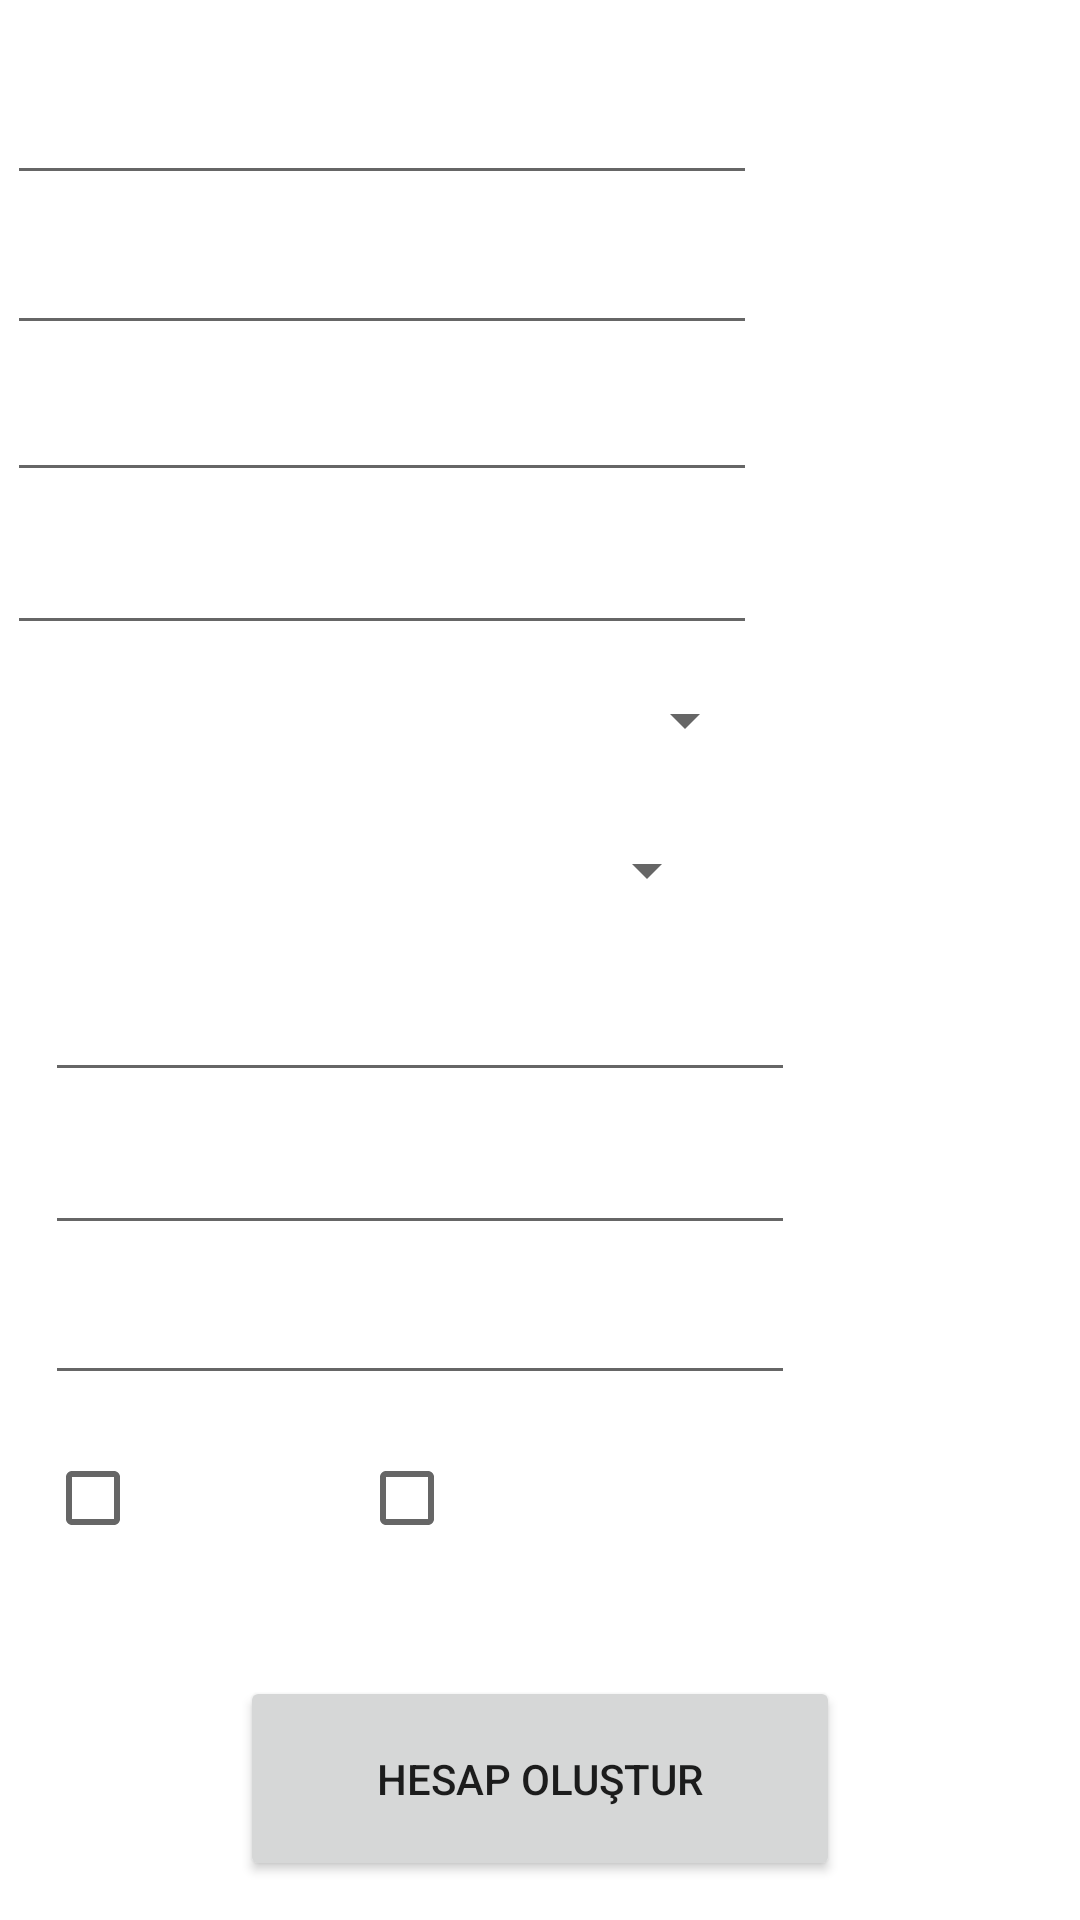

Produce the Android XML layout that renders to this screen, including the resource entries it uses.
<!-- AndroidManifest.xml: application theme Theme.OtoparkOtomasyon -->
<!-- res/layout/activity_uye_olma.xml -->
<?xml version="1.0" encoding="utf-8"?>
<androidx.constraintlayout.widget.ConstraintLayout xmlns:android="http://schemas.android.com/apk/res/android"
    xmlns:app="http://schemas.android.com/apk/res-auto"
    xmlns:tools="http://schemas.android.com/tools"
    android:layout_width="match_parent"
    android:layout_height="match_parent"
    android:background="@drawable/denemeiki"
    tools:context=".UyeOlma">

    <EditText
        android:id="@+id/txtUyeOlmaİsim"
        android:layout_width="250dp"
        android:layout_height="50dp"
        android:layout_marginTop="15dp"
        android:layout_marginBottom="49dp"
        android:ems="10"
        android:hint="İsim"
        android:inputType="textPersonName"
        android:textColor="@color/white"
        android:textColorHint="@color/white"
        app:layout_constraintBottom_toTopOf="@+id/txtUyeOlmaTelefon"
        app:layout_constraintEnd_toEndOf="@+id/txtUyeOlmaSoyisim"
        app:layout_constraintStart_toStartOf="@+id/txtUyeOlmaSoyisim"
        app:layout_constraintTop_toTopOf="parent" />

    <EditText
        android:id="@+id/txtUyeOlmaSoyisim"
        android:layout_width="250dp"
        android:layout_height="50dp"
        android:layout_marginTop="50dp"
        android:layout_marginBottom="50dp"
        android:ems="10"
        android:hint="Soyisim"
        android:inputType="textPersonName"
        android:textColor="@color/white"
        android:textColorHint="@color/white"
        app:layout_constraintBottom_toTopOf="@+id/txtUyeOlmaEMailAdres"
        app:layout_constraintEnd_toEndOf="@+id/txtUyeOlmaTelefon"
        app:layout_constraintStart_toStartOf="@+id/txtUyeOlmaTelefon"
        app:layout_constraintTop_toTopOf="@+id/txtUyeOlmaİsim" />

    <Spinner
        android:id="@+id/SpnUyeOlmaArabaMarkaları"
        android:layout_width="250dp"
        android:layout_height="50dp"
        android:layout_marginBottom="49dp"
        android:tooltipText="colo"
        app:layout_constraintBottom_toTopOf="@+id/txtUyeOlmaSifre"
        app:layout_constraintEnd_toEndOf="@+id/txtUyeOlmaSifre"
        app:layout_constraintStart_toStartOf="@+id/SpnUyeOlmaModeller"
        app:layout_constraintTop_toBottomOf="@+id/txtUyeOlmaEMailAdres" />

    <Spinner
        android:id="@+id/SpnUyeOlmaModeller"
        android:layout_width="250dp"
        android:layout_height="50dp"
        android:layout_marginTop="50dp"
        android:layout_marginBottom="50dp"
        app:layout_constraintBottom_toTopOf="@+id/txtUyeOlmaSifreTekrar"
        app:layout_constraintEnd_toEndOf="@+id/chcUyeOlmaİki"
        app:layout_constraintStart_toStartOf="@+id/txtUyeOlmaSifre"
        app:layout_constraintTop_toTopOf="@+id/SpnUyeOlmaArabaMarkaları" />

    <EditText
        android:id="@+id/txtUyeOlmaTelefon"
        android:layout_width="250dp"
        android:layout_height="50dp"
        android:layout_marginBottom="1dp"
        android:ems="10"
        android:hint="Telefon Numarası"
        android:inputType="phone"
        android:textColor="@color/white"
        android:textColorHint="@color/white"
        app:layout_constraintBottom_toTopOf="@+id/txtUyeOlmaEMailAdres"
        app:layout_constraintEnd_toEndOf="@+id/txtUyeOlmaEMailAdres"
        app:layout_constraintStart_toStartOf="@+id/txtUyeOlmaEMailAdres"
        app:layout_constraintTop_toBottomOf="@+id/txtUyeOlmaİsim" />

    <EditText
        android:id="@+id/txtUyeOlmaEMailAdres"
        android:layout_width="250dp"
        android:layout_height="50dp"
        android:ems="10"
        android:hint="E-Mail Adresi"
        android:inputType="textEmailAddress"
        android:textColor="@color/white"
        android:textColorHint="@color/white"
        app:layout_constraintBottom_toTopOf="@+id/SpnUyeOlmaArabaMarkaları"
        app:layout_constraintEnd_toEndOf="@+id/SpnUyeOlmaArabaMarkaları"
        app:layout_constraintStart_toStartOf="@+id/SpnUyeOlmaArabaMarkaları"
        app:layout_constraintTop_toBottomOf="@+id/txtUyeOlmaTelefon" />

    <Button
        android:id="@+id/btnHesapOluştur"
        android:layout_width="200dp"
        android:layout_height="0dp"
        android:layout_marginBottom="13dp"
        android:onClick="HesapOlustur"
        android:text="Hesap Oluştur"
        app:layout_constraintBottom_toBottomOf="parent"
        app:layout_constraintEnd_toEndOf="parent"
        app:layout_constraintStart_toStartOf="parent"
        app:layout_constraintTop_toBottomOf="@+id/chcUyeOlmaBir" />

    <EditText
        android:id="@+id/txtUyeOlmaSifre"
        android:layout_width="250dp"
        android:layout_height="50dp"
        android:layout_marginBottom="1dp"
        android:ems="10"
        android:hint="Şifre"
        android:inputType="textPassword"
        android:textColor="@color/white"
        android:textColorHint="@color/white"
        app:layout_constraintBottom_toTopOf="@+id/txtUyeOlmaSifreTekrar"
        app:layout_constraintEnd_toEndOf="@+id/txtUyeOlmaSifreTekrar"
        app:layout_constraintStart_toStartOf="@+id/txtUyeOlmaSifreTekrar"
        app:layout_constraintTop_toBottomOf="@+id/SpnUyeOlmaArabaMarkaları" />

    <EditText
        android:id="@+id/txtUyeOlmaSifreTekrar"
        android:layout_width="250dp"
        android:layout_height="50dp"
        android:ems="10"
        android:hint="Şifre Tekrar"
        android:inputType="textPassword"
        android:textColor="@color/white"
        android:textColorHint="@color/white"
        app:layout_constraintBottom_toTopOf="@+id/txtUyeOlmaPlaka"
        app:layout_constraintEnd_toEndOf="@+id/txtUyeOlmaPlaka"
        app:layout_constraintStart_toStartOf="@+id/txtUyeOlmaPlaka"
        app:layout_constraintTop_toBottomOf="@+id/txtUyeOlmaSifre" />

    <EditText
        android:id="@+id/txtUyeOlmaPlaka"
        android:layout_width="250dp"
        android:layout_height="50dp"
        android:ems="10"
        android:hint="Plaka"
        android:inputType="textPersonName"
        android:textColor="@color/white"
        android:textColorHint="@color/white"
        app:layout_constraintBottom_toTopOf="@+id/chcUyeOlmaBir"
        app:layout_constraintStart_toStartOf="@+id/chcUyeOlmaBir"
        app:layout_constraintTop_toBottomOf="@+id/txtUyeOlmaSifreTekrar" />

    <CheckBox
        android:id="@+id/chcUyeOlmaBir"
        android:layout_width="0dp"
        android:layout_height="0dp"
        android:layout_marginStart="15dp"
        android:layout_marginEnd="10dp"
        android:layout_marginBottom="25dp"
        android:text="1. Sınıf"
        android:textColor="@color/white"
        android:textSize="20sp"
        android:textStyle="bold"
        app:layout_constraintBottom_toTopOf="@+id/btnHesapOluştur"
        app:layout_constraintEnd_toStartOf="@+id/chcUyeOlmaİki"
        app:layout_constraintStart_toStartOf="parent"
        app:layout_constraintTop_toBottomOf="@+id/txtUyeOlmaPlaka" />

    <CheckBox
        android:id="@+id/chcUyeOlmaİki"
        android:layout_width="0dp"
        android:layout_height="0dp"
        android:layout_marginEnd="146dp"
        android:text="2. Sınıf"
        android:textColor="@color/white"
        android:textColorHint="@color/white"
        android:textSize="20sp"
        android:textStyle="bold"
        app:layout_constraintBottom_toBottomOf="@+id/chcUyeOlmaBir"
        app:layout_constraintEnd_toEndOf="parent"
        app:layout_constraintStart_toEndOf="@+id/chcUyeOlmaBir"
        app:layout_constraintTop_toBottomOf="@+id/txtUyeOlmaPlaka" />

</androidx.constraintlayout.widget.ConstraintLayout>
<!-- resources referenced by this layout -->
<resources>
  <color name="white">#FFFFFFFF</color>
  <style name="Theme.OtoparkOtomasyon" parent="Theme.MaterialComponents.DayNight.DarkActionBar">
          
          <item name="colorPrimary">@color/purple_500</item>
          <item name="colorPrimaryVariant">@color/purple_700</item>
          <item name="colorOnPrimary">@color/white</item>
          
          <item name="colorSecondary">@color/teal_200</item>
          <item name="colorSecondaryVariant">@color/teal_700</item>
          <item name="colorOnSecondary">@color/black</item>
          
          <item name="android:statusBarColor">?attr/colorPrimaryVariant</item>
          
      </style>
  <color name="purple_500">#01467C</color>
  <color name="purple_700">#FF3700B3</color>
  <color name="teal_200">#FF03DAC5</color>
  <color name="teal_700">#FF018786</color>
  <color name="black">#FF000000</color>
</resources>
